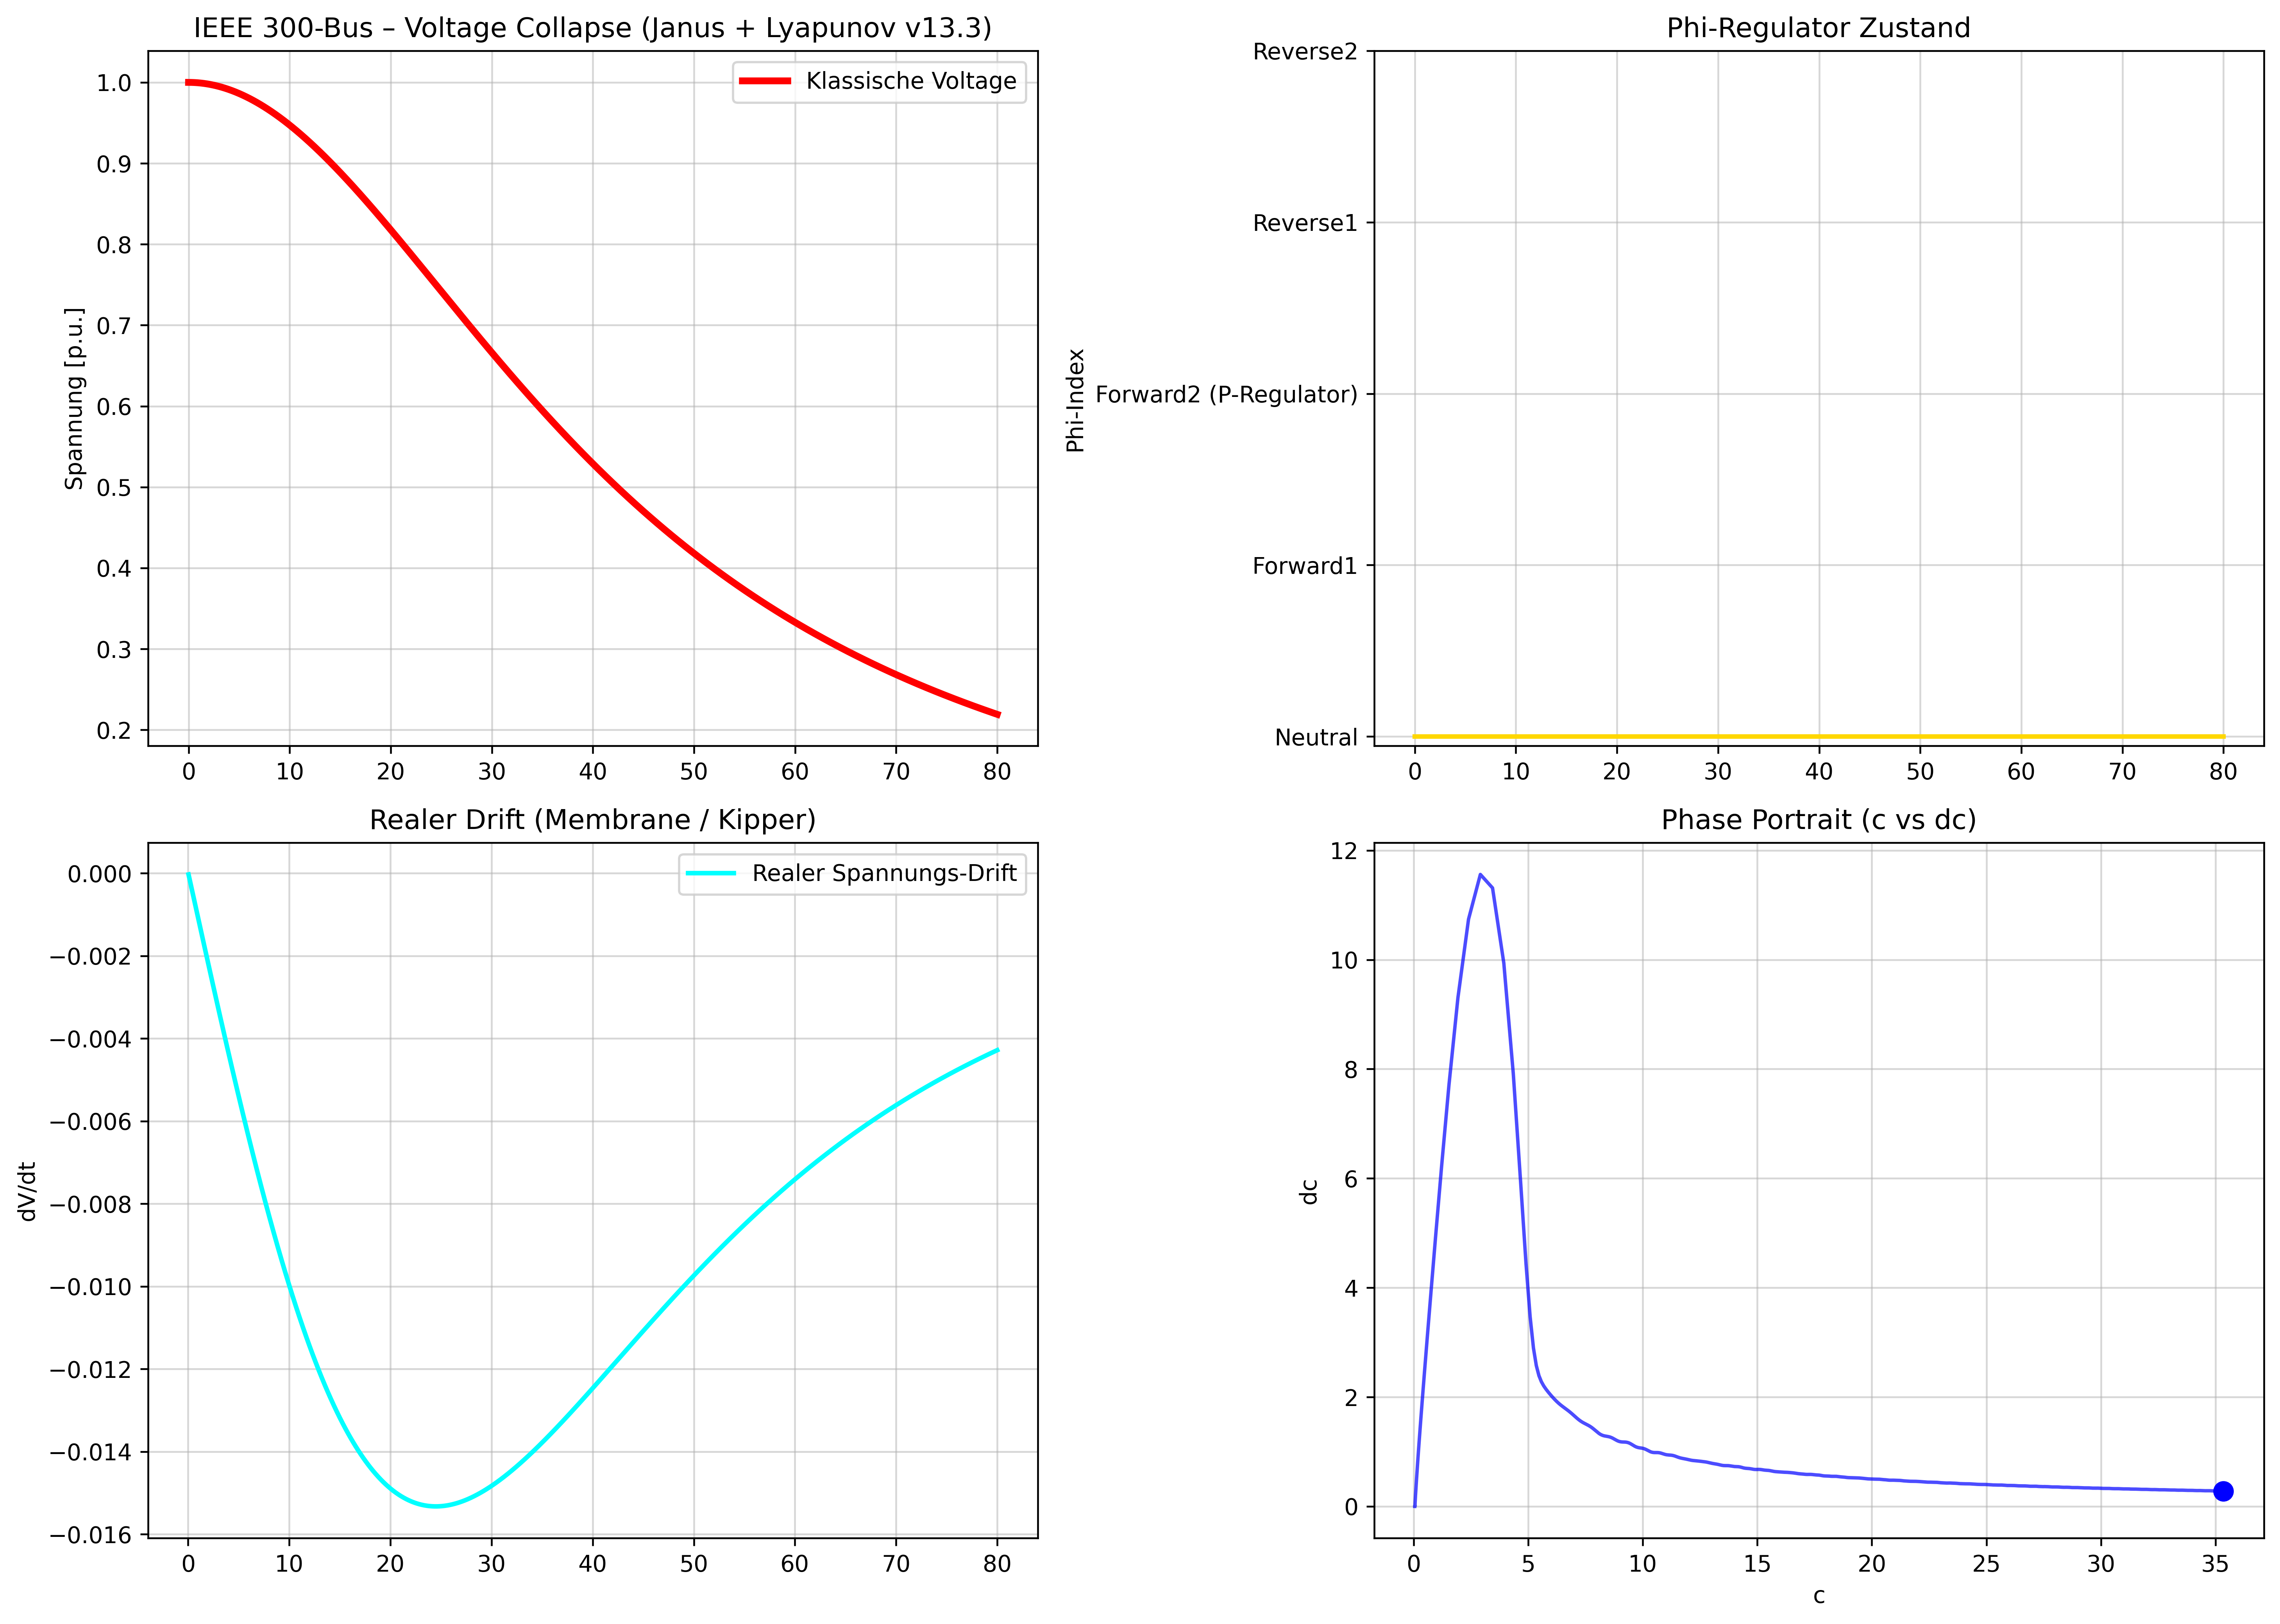

Write the Python code that produced this figure.
import numpy as np
import matplotlib.pyplot as plt
from scipy.integrate import solve_ivp
import pandapower as pp
import pandapower.networks as pn

PHI_NAMES = ["Neutral", "Forward1", "Forward2 (P-Regulator)", "Reverse1", "Reverse2"]

# Tunable Parameters (stärkerer Janus + Lyapunov für Test)
ALPHA_FLOW = 0.95
BETA_SWIRL = 0.65
GAMMA_MEMORY = 0.40
DELTA_RESONANCE = 0.25
Q = 1.62
JANU_STRENGTH = 1.25          # stärker
KAPPA_L = 0.85                # stärker
WINDING_THRESHOLD = 3.8       # deutlich weicher

SIGMA = 10.0
RHO = 28.0
BETA = 8.0 / 3.0
OMEGA = 2 * np.pi * 0.52

def nexah_lorenz_ode(t, x):
    c, dc, phi_idx = x
    phi = np.clip(int(round(phi_idx)), 0, 4)
    
    f_field = SIGMA * (dc - c) + RHO * c * (1 - phi)
    f_vdp = BETA * dc * (1 - c**2)
    f_kuramoto = sum((1 + Q) * np.sin(2 * np.pi * (phi - i) / 5) for i in range(5))
    f_compass = 0.25 * np.sin(OMEGA * t + phi * 0.25) * np.cos(OMEGA * t + phi * 0.25 * 1.618)
    
    f_iota = 0.35 * np.sin(2 * np.pi * (t - 36) / 19)
    
    # Janus-Reversal (Gegenrotation)
    f_janus = JANU_STRENGTH * (np.cos(OMEGA * t + phi * 0.25) - np.sin(OMEGA * t + phi * 0.25)) * np.sign(dc)
    
    # Lyapunov-Rhythmus (4:3 + 3:2)
    L_t = KAPPA_L * abs(dc)
    f_lyapunov = L_t * (np.sin(2 * np.pi * (4/3) * t) + np.sin(2 * np.pi * (3/2) * t))
    
    I_phi = 1.0 if phi < 3 else 0.15 + 0.85 * np.tanh((phi - 1.85) * 5.8)
    slow_start = min(1.0, t / 5.0)
    contraction = 0.92 if t < 36 else 0.68
    
    d_dc = (ALPHA_FLOW * f_field 
            + BETA_SWIRL * f_vdp 
            + GAMMA_MEMORY * f_kuramoto 
            + DELTA_RESONANCE * f_compass 
            + f_iota 
            + f_janus 
            + f_lyapunov) * I_phi * slow_start * contraction
    
    d_phi = 0.0
    if t > 22.0 and abs(dc) > WINDING_THRESHOLD:
        d_phi = 22.0 + 14.0 * (phi == 2)   # starker Hold in Forward2
    
    return [dc * contraction, d_dc, d_phi]

# ====================== Simulation ======================
print("🚀 Lade IEEE 300-Bus Netz... (v13.3 Janus + Lyapunov – stärkerer Takt)")
net = pn.case300()

t_eval = np.linspace(0, 80, 1600)
x0 = [0.05, 0.0, 0]

sol = solve_ivp(nexah_lorenz_ode, (0, 80), x0, t_eval=t_eval, method='RK45', rtol=1e-6, max_step=0.05)

t = sol.t
c = sol.y[0]
dc = sol.y[1]
phi_idx = np.round(sol.y[2]).astype(int).clip(0, 4)

voltage_classic = 1.0 / (1.0 + 1.15 * (0.022 * t)**2)

# Phi-Split erkennen
switch_time = None
for i in range(1, len(phi_idx)):
    if phi_idx[i] > 0 and phi_idx[i-1] == 0:
        switch_time = t[i]
        break

lead_time = 80 - switch_time if switch_time is not None else None

print(f"✅ Phi-Split bei t = {switch_time:.2f} s" if switch_time else "❌ Kein Phi-Split getriggert")
if lead_time:
    print(f"   → Vorsprung gegenüber klassischem Collapse: {lead_time:.1f} s")

# ====================== 4-Panel Plot ======================
fig = plt.figure(figsize=(14, 10))

ax1 = fig.add_subplot(2, 2, 1)
ax1.plot(t, voltage_classic, 'r', lw=3, label="Klassische Voltage")
if switch_time:
    ax1.axvline(x=switch_time, color='purple', linestyle='--', lw=3.5, label=f'Phi-Split t={switch_time:.2f}')
ax1.set_title("IEEE 300-Bus – Voltage Collapse (Janus + Lyapunov v13.3)")
ax1.set_ylabel("Spannung [p.u.]")
ax1.grid(True, alpha=0.5)
ax1.legend()

ax2 = fig.add_subplot(2, 2, 2)
ax2.plot(t, phi_idx, 'gold', lw=2, drawstyle='steps-post')
ax2.set_title("Phi-Regulator Zustand")
ax2.set_ylabel("Phi-Index")
ax2.set_yticks(range(5))
ax2.set_yticklabels(PHI_NAMES)
ax2.grid(True, alpha=0.5)

ax3 = fig.add_subplot(2, 2, 3)
drift = np.diff(voltage_classic) / np.diff(t)
ax3.plot(t[1:], drift, 'cyan', lw=2, label="Realer Spannungs-Drift")
ax3.set_title("Realer Drift (Membrane / Kipper)")
ax3.set_ylabel("dV/dt")
ax3.grid(True, alpha=0.5)
ax3.legend()

ax4 = fig.add_subplot(2, 2, 4)
ax4.plot(c, dc, 'b-', lw=1.5, alpha=0.7)
ax4.plot(c[-1], dc[-1], 'bo', markersize=8)
ax4.set_title("Phase Portrait (c vs dc)")
ax4.set_xlabel("c")
ax4.set_ylabel("dc")
ax4.grid(True, alpha=0.5)

plt.tight_layout()
plt.savefig("ieee300_real_tunable_v13.3_janus_lyapunov.png", dpi=420, bbox_inches='tight')
print("\n📸 Plot gespeichert als: ieee300_real_tunable_v13.3_janus_lyapunov.png")
plt.show()
